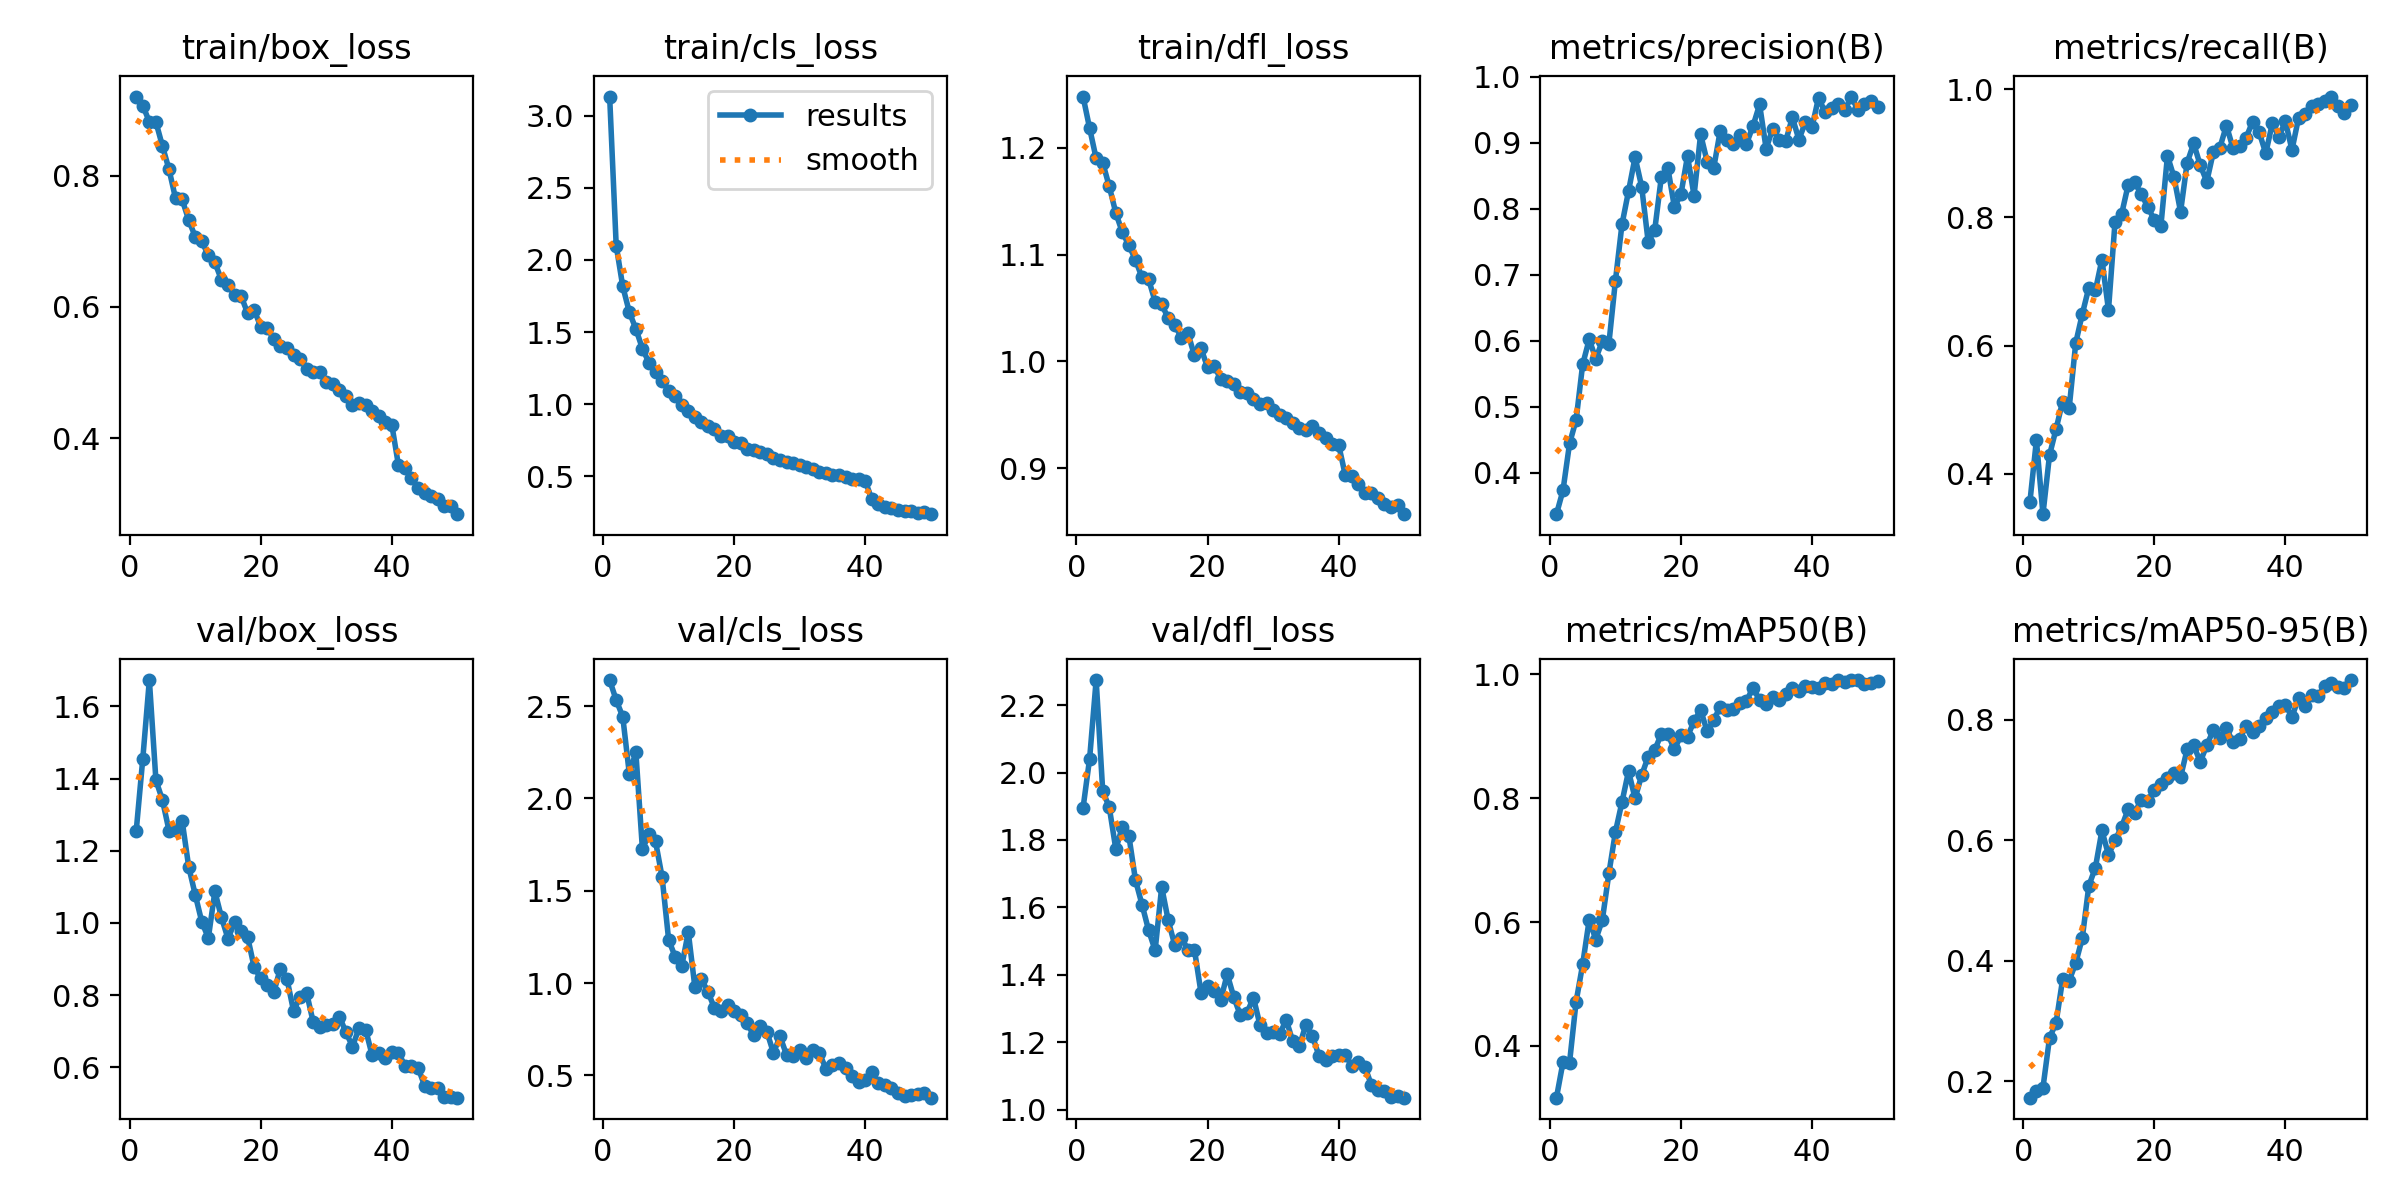

The file beside this chart, header and first rows:
epoch, train/box_loss, train/cls_loss, train/dfl_loss, metrics/precision(B), metrics/recall(B), metrics/mAP50(B), metrics/mAP50-95(B), val/box_loss, val/cls_loss, val/dfl_loss, lr/pg0, lr/pg1, lr/pg2
1, 0.921, 3.132, 1.248, 0.3375, 0.3549, 0.3164, 0.1728, 1.256, 2.641, 1.895, 0.0002757, 0.0002757, 0.0002757
2, 0.9072, 2.099, 1.219, 0.3736, 0.452, 0.3737, 0.184, 1.455, 2.532, 2.041, 0.0005424, 0.0005424, 0.0005424
3, 0.8824, 1.817, 1.19, 0.4446, 0.3366, 0.3732, 0.1893, 1.673, 2.442, 2.274, 0.0007981, 0.0007981, 0.0007981
4, 0.8822, 1.639, 1.186, 0.4802, 0.4287, 0.4715, 0.2718, 1.396, 2.134, 1.945, 0.0007835, 0.0007835, 0.0007835
5, 0.8453, 1.522, 1.164, 0.5643, 0.4696, 0.5317, 0.297, 1.34, 2.25, 1.897, 0.000767, 0.000767, 0.000767
6, 0.8098, 1.385, 1.139, 0.6023, 0.5125, 0.6039, 0.3691, 1.256, 1.726, 1.773, 0.0007505, 0.0007505, 0.0007505
7, 0.7655, 1.289, 1.121, 0.573, 0.502, 0.5719, 0.3669, 1.258, 1.805, 1.839, 0.000734, 0.000734, 0.000734
8, 0.7641, 1.224, 1.109, 0.5995, 0.6038, 0.6032, 0.3963, 1.283, 1.767, 1.812, 0.0007175, 0.0007175, 0.0007175
9, 0.7327, 1.16, 1.095, 0.5957, 0.6491, 0.6785, 0.4374, 1.156, 1.575, 1.681, 0.0007011, 0.0007011, 0.0007011
10, 0.7071, 1.095, 1.079, 0.6911, 0.6904, 0.7457, 0.5244, 1.078, 1.235, 1.608, 0.0006846, 0.0006846, 0.0006846
11, 0.7004, 1.058, 1.077, 0.7764, 0.6861, 0.7939, 0.5544, 1.003, 1.142, 1.533, 0.0006681, 0.0006681, 0.0006681
12, 0.6785, 0.9925, 1.056, 0.8267, 0.7343, 0.8437, 0.6162, 0.9581, 1.091, 1.473, 0.0006516, 0.0006516, 0.0006516
13, 0.6679, 0.9548, 1.053, 0.8782, 0.6555, 0.7998, 0.5754, 1.087, 1.276, 1.661, 0.0006351, 0.0006351, 0.0006351
14, 0.6413, 0.9144, 1.04, 0.8337, 0.7933, 0.8371, 0.5998, 1.016, 0.9803, 1.562, 0.0006186, 0.0006186, 0.0006186
15, 0.6341, 0.8782, 1.034, 0.75, 0.8053, 0.8673, 0.6221, 0.9562, 1.02, 1.488, 0.0006021, 0.0006021, 0.0006021
16, 0.6176, 0.8526, 1.022, 0.7679, 0.8506, 0.878, 0.6513, 1.001, 0.953, 1.51, 0.0005856, 0.0005856, 0.0005856
17, 0.6166, 0.8285, 1.026, 0.8478, 0.8548, 0.9037, 0.6453, 0.9762, 0.8634, 1.476, 0.0005691, 0.0005691, 0.0005691
18, 0.5904, 0.7823, 1.006, 0.862, 0.8367, 0.9035, 0.6673, 0.9606, 0.8474, 1.475, 0.0005526, 0.0005526, 0.0005526
19, 0.5951, 0.7794, 1.012, 0.8026, 0.8162, 0.879, 0.6657, 0.8765, 0.8792, 1.347, 0.0005361, 0.0005361, 0.0005361
20, 0.5699, 0.7388, 0.9944, 0.8222, 0.7962, 0.9017, 0.684, 0.8467, 0.8493, 1.368, 0.0005196, 0.0005196, 0.0005196
21, 0.5678, 0.7319, 0.9953, 0.8799, 0.7871, 0.8998, 0.694, 0.8291, 0.8295, 1.351, 0.0005031, 0.0005031, 0.0005031
22, 0.5508, 0.6894, 0.9839, 0.8201, 0.8964, 0.9245, 0.7037, 0.809, 0.7813, 1.325, 0.0004866, 0.0004866, 0.0004866
23, 0.5402, 0.6833, 0.9815, 0.9129, 0.863, 0.9426, 0.7116, 0.8736, 0.7163, 1.402, 0.0004702, 0.0004702, 0.0004702
24, 0.5374, 0.6669, 0.9788, 0.8715, 0.8089, 0.9082, 0.7048, 0.8445, 0.7662, 1.335, 0.0004536, 0.0004536, 0.0004536
25, 0.5269, 0.6553, 0.9713, 0.8621, 0.8853, 0.9262, 0.7507, 0.7565, 0.736, 1.281, 0.0004372, 0.0004372, 0.0004372
26, 0.5206, 0.6291, 0.9703, 0.9185, 0.9157, 0.9482, 0.7573, 0.7943, 0.6217, 1.287, 0.0004207, 0.0004207, 0.0004207
27, 0.5057, 0.617, 0.9645, 0.9041, 0.8817, 0.9428, 0.7301, 0.8056, 0.7112, 1.333, 0.0004042, 0.0004042, 0.0004042
28, 0.5004, 0.6038, 0.9598, 0.8989, 0.8561, 0.9445, 0.7572, 0.7256, 0.6108, 1.252, 0.0003877, 0.0003877, 0.0003877
29, 0.5005, 0.5932, 0.9607, 0.9123, 0.902, 0.9539, 0.7829, 0.7115, 0.6072, 1.228, 0.0003712, 0.0003712, 0.0003712
30, 0.4852, 0.578, 0.9548, 0.8985, 0.9092, 0.9571, 0.7692, 0.7169, 0.6359, 1.231, 0.0003547, 0.0003547, 0.0003547
31, 0.4824, 0.5638, 0.9499, 0.9256, 0.9436, 0.9788, 0.7855, 0.7191, 0.5954, 1.224, 0.0003382, 0.0003382, 0.0003382
32, 0.4739, 0.5553, 0.9465, 0.958, 0.9083, 0.9582, 0.7625, 0.7401, 0.6355, 1.267, 0.0003217, 0.0003217, 0.0003217
33, 0.4638, 0.5341, 0.9424, 0.8911, 0.9124, 0.952, 0.7683, 0.697, 0.6202, 1.204, 0.0003052, 0.0003052, 0.0003052
34, 0.4511, 0.5256, 0.9379, 0.9215, 0.9246, 0.9633, 0.7903, 0.6574, 0.5371, 1.189, 0.0002887, 0.0002887, 0.0002887
35, 0.4528, 0.5106, 0.9359, 0.9045, 0.9499, 0.958, 0.78, 0.7083, 0.5581, 1.252, 0.0002722, 0.0002722, 0.0002722
36, 0.4506, 0.5109, 0.9392, 0.9031, 0.933, 0.9679, 0.7888, 0.7045, 0.5667, 1.219, 0.0002557, 0.0002557, 0.0002557
37, 0.4408, 0.4948, 0.933, 0.9384, 0.9003, 0.9783, 0.8024, 0.6331, 0.5415, 1.161, 0.0002392, 0.0002392, 0.0002392
38, 0.4333, 0.4821, 0.9286, 0.9049, 0.9468, 0.9736, 0.8128, 0.6384, 0.4948, 1.149, 0.0002227, 0.0002227, 0.0002227
39, 0.4241, 0.4798, 0.9228, 0.9314, 0.9262, 0.9816, 0.8232, 0.6259, 0.4645, 1.161, 0.0002062, 0.0002062, 0.0002062
40, 0.4202, 0.4711, 0.9219, 0.9237, 0.9501, 0.9801, 0.8247, 0.6409, 0.4733, 1.162, 0.0001898, 0.0001898, 0.0001898
41, 0.3592, 0.3423, 0.8938, 0.9686, 0.9056, 0.9776, 0.8045, 0.6408, 0.519, 1.163, 0.0001733, 0.0001733, 0.0001733
42, 0.354, 0.3073, 0.8929, 0.946, 0.9554, 0.9866, 0.8358, 0.6039, 0.4564, 1.132, 0.0001568, 0.0001568, 0.0001568
43, 0.3394, 0.2902, 0.8849, 0.9533, 0.9617, 0.9847, 0.8231, 0.6022, 0.447, 1.141, 0.0001403, 0.0001403, 0.0001403
44, 0.323, 0.2801, 0.8766, 0.9584, 0.9748, 0.9903, 0.8401, 0.5988, 0.4315, 1.128, 0.0001238, 0.0001238, 0.0001238
45, 0.3169, 0.2681, 0.8764, 0.9498, 0.9769, 0.9878, 0.8393, 0.5491, 0.4044, 1.074, 0.0001073, 0.0001073, 0.0001073
46, 0.3115, 0.2632, 0.8717, 0.9701, 0.9813, 0.991, 0.8559, 0.5427, 0.3871, 1.059, 9.0797e-05, 9.0797e-05, 9.0797e-05
47, 0.3067, 0.2609, 0.8659, 0.9497, 0.9889, 0.9906, 0.8615, 0.5418, 0.395, 1.056, 7.4304e-05, 7.4304e-05, 7.4304e-05
48, 0.2968, 0.2504, 0.8631, 0.9587, 0.9735, 0.9851, 0.8537, 0.5183, 0.3973, 1.037, 5.781e-05, 5.781e-05, 5.781e-05
49, 0.2958, 0.2525, 0.865, 0.963, 0.9637, 0.9859, 0.8529, 0.5175, 0.407, 1.042, 4.1317e-05, 4.1317e-05, 4.1317e-05
50, 0.2838, 0.239, 0.8567, 0.9537, 0.976, 0.9896, 0.8658, 0.5157, 0.3796, 1.036, 2.4823e-05, 2.4823e-05, 2.4823e-05
